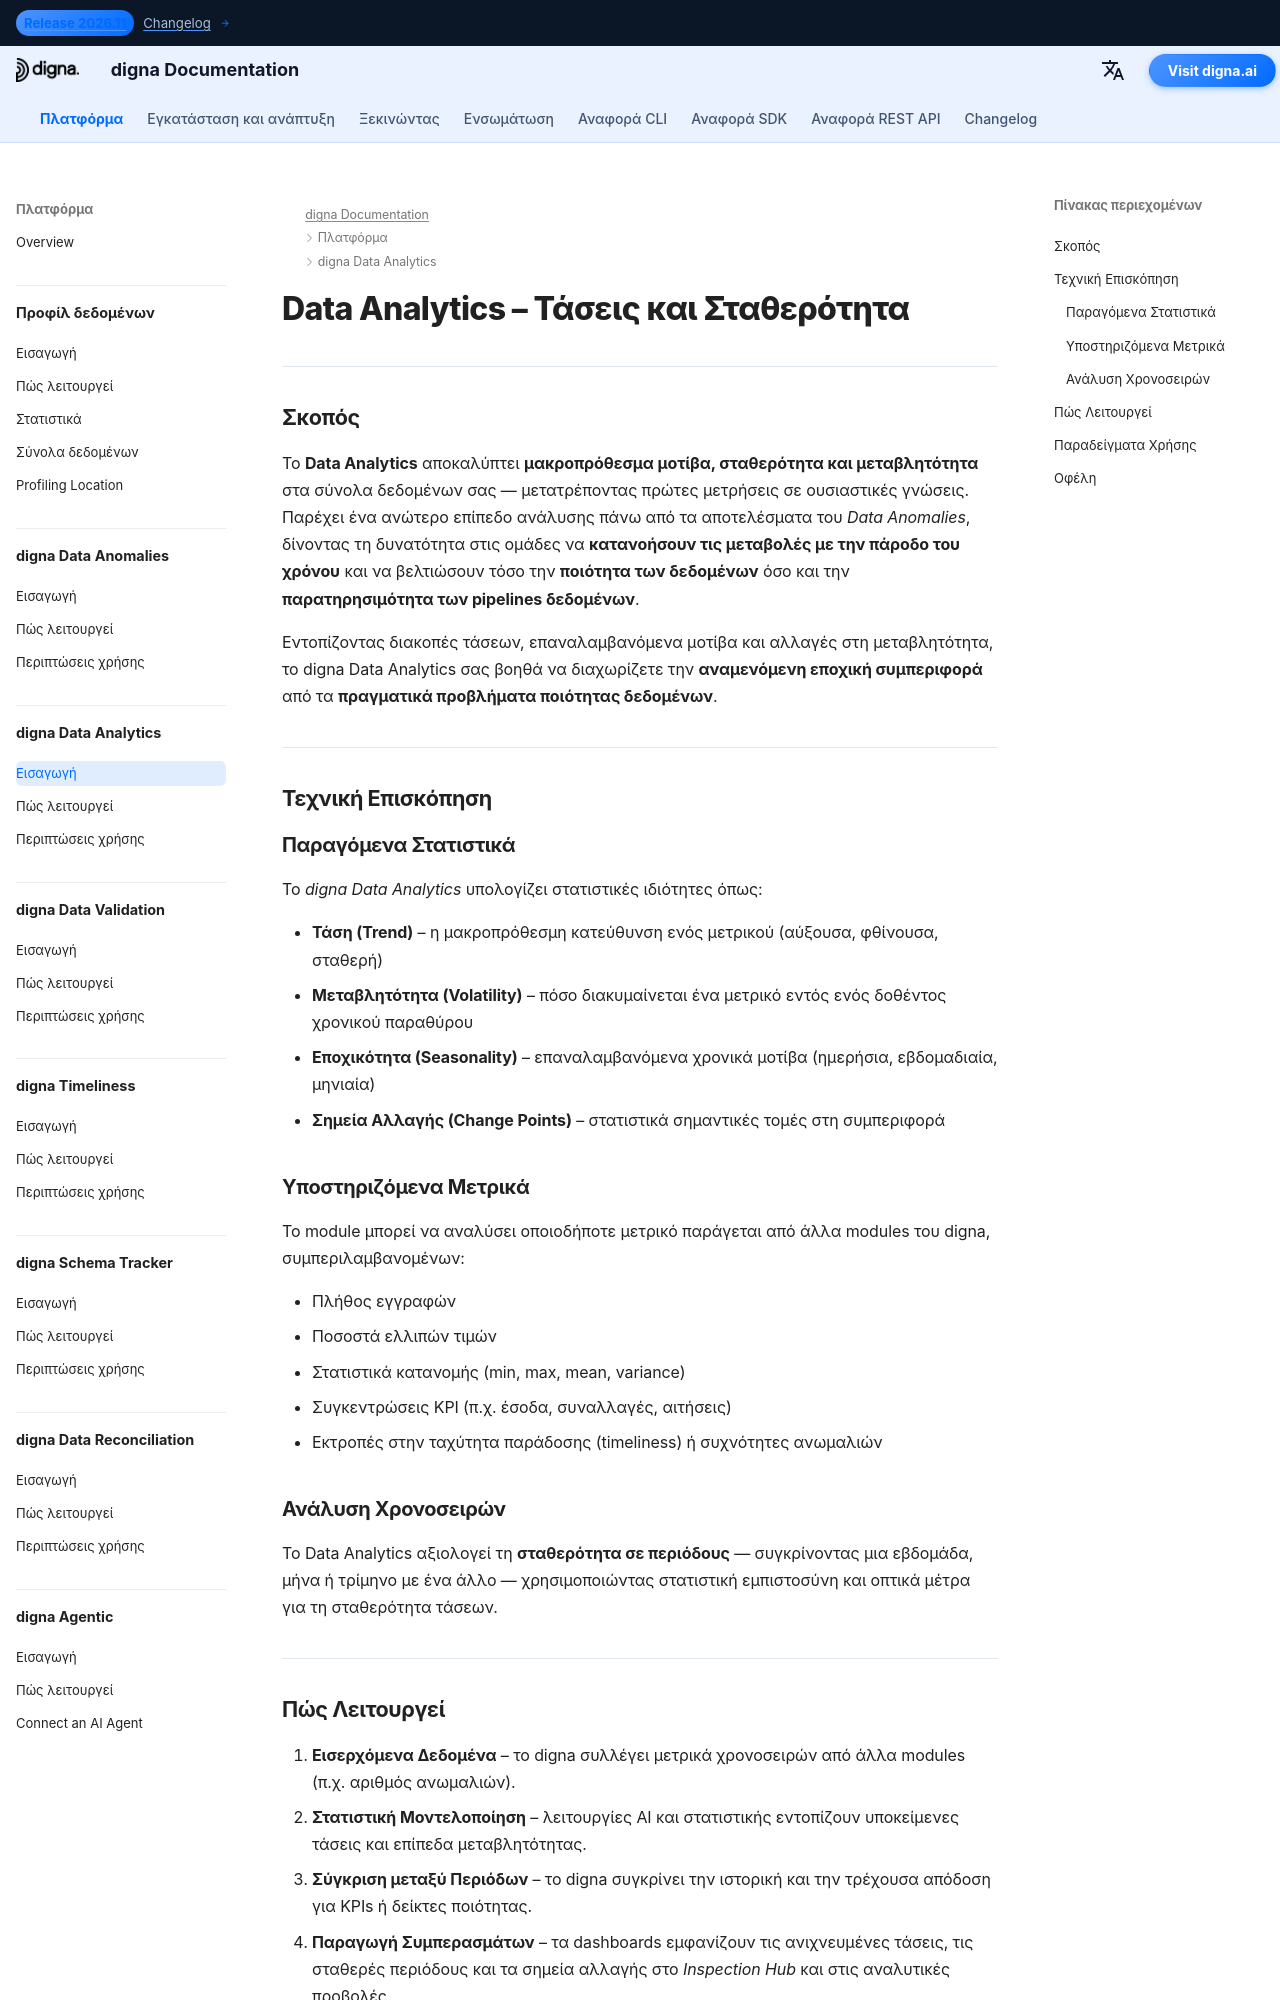

repository: dignaai/digna-docs · page: el/platform/data_analytics/Introduction/index.html · generator: mkdocs

---
title: Data Analytics – Τάσεις, Σταθερότητα & Μακροπρόθεσμες Συστάσεις | digna Documentation
description: Μάθετε πώς το digna Data Analytics αποκαλύπτει μακροχρόνιες τάσεις, μεταβλητότητα και σταθερότητα δεδομένων σε KPIs. Εντοπίστε μεταβολές στην ποιότητα και την παρατηρησιμότητα των δεδομένων, αποκαλύψτε κρυφές ανωμαλίες και μετατρέψτε στατιστικά σε επιχειρησιακά, εφαρμόσιμα συμπεράσματα.
image: /assets/logo_square.png
keywords:
  - ανάλυση δεδομένων
  - σταθερότητα δεδομένων
  - τάσεις δεδομένων
  - ανίχνευση μεταβλητότητας
  - παρατηρησιμότητα δεδομένων
  - ποιότητα δεδομένων
  - παρακολούθηση δεδομένων
  - ανάλυση χρονοσειρών
  - digna data analytics
  - σταθερότητα KPI
lang: el
robots: index, follow
og_title: Data Analytics – Τάσεις, Σταθερότητα & Μακροπρόθεσμες Συστάσεις | digna Documentation
og_description: Το digna Data Analytics ανιχνεύει μακροχρόνιες τάσεις, μεταβλητότητα και σταθερότητα στα δεδομένα. Ανακαλύψτε πώς να παρακολουθείτε KPIs, να ανιχνεύετε drift και να μετατρέπετε στατιστικά δεδομένα σε εφαρμόσιμα επιχειρησιακά συμπεράσματα.
og_image: /assets/logo_square.png
og_type: article
twitter_card: summary_large_image
---

# Data Analytics – Τάσεις και Σταθερότητα
<h1 style="display:none;">AI-driven module Data Analytics για Ποιότητα Δεδομένων και Παρατηρησιμότητα – digna</h1>

---

## Σκοπός

Το **Data Analytics** αποκαλύπτει **μακροπρόθεσμα μοτίβα, σταθερότητα και μεταβλητότητα** στα σύνολα δεδομένων σας — μετατρέποντας πρώτες μετρήσεις σε ουσιαστικές γνώσεις.  
Παρέχει ένα ανώτερο επίπεδο ανάλυσης πάνω από τα αποτελέσματα του *Data Anomalies*, δίνοντας τη δυνατότητα στις ομάδες να **κατανοήσουν τις μεταβολές με την πάροδο του χρόνου** και να βελτιώσουν τόσο την **ποιότητα των δεδομένων** όσο και την **παρατηρησιμότητα των pipelines δεδομένων**.

Εντοπίζοντας διακοπές τάσεων, επαναλαμβανόμενα μοτίβα και αλλαγές στη μεταβλητότητα, το digna Data Analytics σας βοηθά να διαχωρίζετε την **αναμενόμενη εποχική συμπεριφορά** από τα **πραγματικά προβλήματα ποιότητας δεδομένων**.

---

## Τεχνική Επισκόπηση

### Παραγόμενα Στατιστικά
Το *digna Data Analytics* υπολογίζει στατιστικές ιδιότητες όπως:

- **Τάση (Trend)** – η μακροπρόθεσμη κατεύθυνση ενός μετρικού (αύξουσα, φθίνουσα, σταθερή)  
- **Μεταβλητότητα (Volatility)** – πόσο διακυμαίνεται ένα μετρικό εντός ενός δοθέντος χρονικού παραθύρου  
- **Εποχικότητα (Seasonality)** – επαναλαμβανόμενα χρονικά μοτίβα (ημερήσια, εβδομαδιαία, μηνιαία)  
- **Σημεία Αλλαγής (Change Points)** – στατιστικά σημαντικές τομές στη συμπεριφορά  

### Υποστηριζόμενα Μετρικά
Το module μπορεί να αναλύσει οποιοδήποτε μετρικό παράγεται από άλλα modules του digna, συμπεριλαμβανομένων:

- Πλήθος εγγραφών  
- Ποσοστά ελλιπών τιμών  
- Στατιστικά κατανομής (min, max, mean, variance)  
- Συγκεντρώσεις KPI (π.χ. έσοδα, συναλλαγές, αιτήσεις)  
- Εκτροπές στην ταχύτητα παράδοσης (timeliness) ή συχνότητες ανωμαλιών
